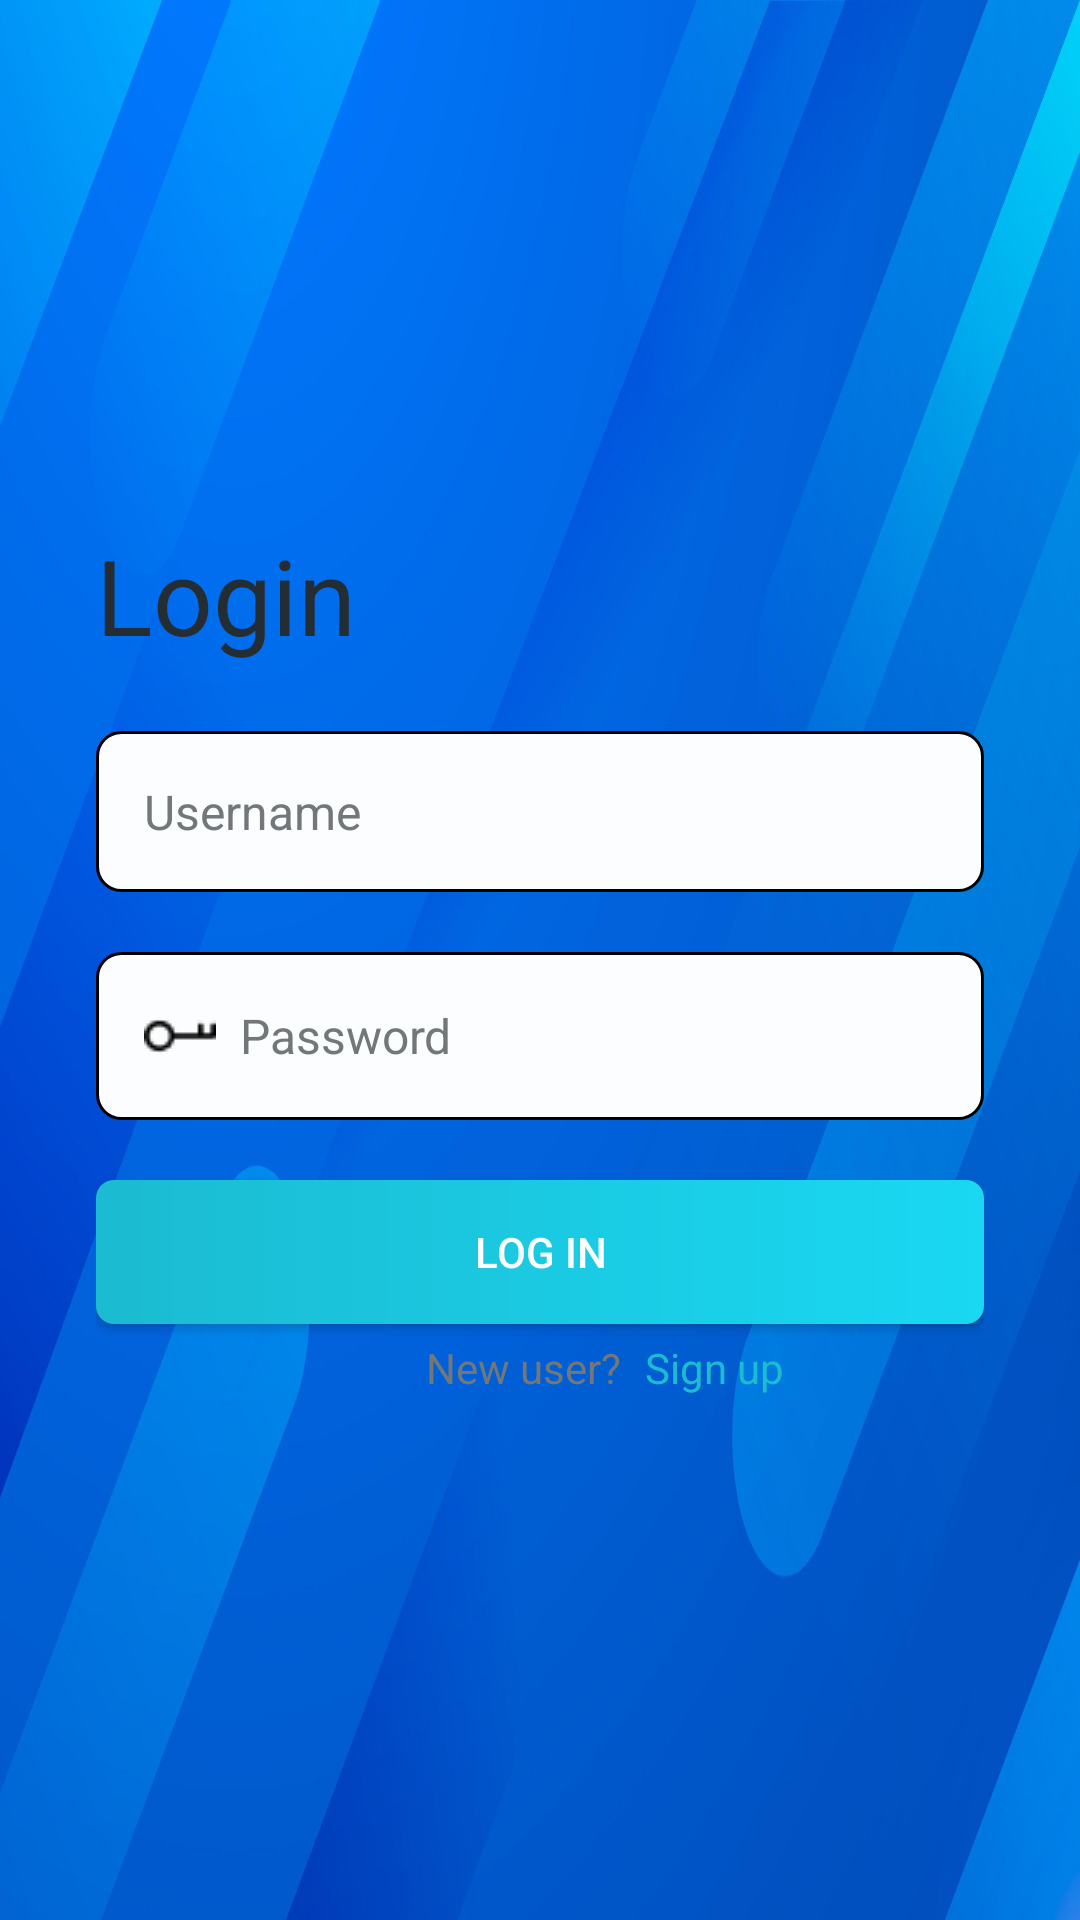

Reconstruct the res/layout file that produces this screen, plus the resources it refers to.
<!-- AndroidManifest.xml: application theme AppTheme -->
<!-- res/layout/activity_main.xml -->
<?xml version="1.0" encoding="utf-8"?>
<androidx.constraintlayout.widget.ConstraintLayout xmlns:android="http://schemas.android.com/apk/res/android"
    xmlns:app="http://schemas.android.com/apk/res-auto"
    xmlns:tools="http://schemas.android.com/tools"
    android:layout_width="match_parent"
    android:layout_height="match_parent"
    android:background="@drawable/background"
    tools:context=".MainActivity">

    <RelativeLayout
        android:padding="@dimen/dp16"
        android:id="@+id/layoutSub"
        android:background="@drawable/custom_layout"
        app:layout_constraintLeft_toLeftOf="parent"
        app:layout_constraintTop_toTopOf="parent"
        app:layout_constraintRight_toRightOf="parent"
        app:layout_constraintBottom_toBottomOf="parent"
        android:layout_margin="@dimen/dp16"
        android:layout_width="match_parent"
        android:layout_height="wrap_content">

        <TextView
            android:id="@+id/textViewLogin"
            android:layout_width="wrap_content"
            android:layout_height="wrap_content"
            android:layout_alignParentTop="true"
            android:paddingBottom="@dimen/dp10"
            android:text="@string/login"
            android:textColor="@color/neutral1"
            android:textSize="@dimen/sp35" />

        <EditText
            android:id="@+id/ediUsernameMain"
            android:layout_width="match_parent"
            android:layout_height="wrap_content"
            android:layout_below="@id/textViewLogin"
            android:layout_marginTop="@dimen/dp12"
            android:autofillHints="username"
            android:background="@drawable/custom_edi"
            android:drawableStart="@drawable/user"
            android:drawablePadding="@dimen/dp8"
            android:hint="@string/username"
            android:inputType="text"
            android:padding="@dimen/dp16"
            android:textColor="@color/neutral1"
            android:textColorHint="@color/neutral3"
            android:textSize="@dimen/sp16" />

        <EditText
            android:id="@+id/ediPasswordMain"
            android:layout_width="match_parent"
            android:layout_height="wrap_content"
            android:layout_below="@id/ediUsernameMain"
            android:layout_marginTop="@dimen/dp20"
            android:autofillHints="password"
            android:background="@drawable/custom_edi"
            android:drawableStart="@drawable/key"
            android:drawablePadding="@dimen/dp8"
            android:hint="@string/password"
            android:inputType="textPassword"
            android:padding="@dimen/dp16"
            android:textColor="@color/neutral1"
            android:textColorHint="@color/neutral3"
            android:textSize="@dimen/dp16" />

        <androidx.appcompat.widget.AppCompatButton
            android:id="@+id/butLogInMain"
            android:layout_width="match_parent"
            android:layout_height="wrap_content"
            android:layout_below="@id/ediPasswordMain"
            android:layout_marginTop="@dimen/dp20"
            android:background="@drawable/custom_button"
            android:gravity="center"
            android:text="@string/log_in"
            android:textAllCaps="true"
            android:textColor="@color/neutral6"
            android:textSize="@dimen/sp14"
            tools:ignore="TouchTargetSizeCheck" />

        <TextView
            android:id="@+id/textViewNewUser"
            android:layout_width="wrap_content"
            android:layout_height="wrap_content"
            android:layout_below="@id/butLogInMain"
            android:layout_marginStart="@dimen/dp110"
            android:layout_marginTop="@dimen/dp5"
            android:text="@string/new_user"
            android:textColor="@color/neutral3"
            android:textSize="@dimen/sp14" />

        <TextView
            android:id="@+id/textViewSignUp"
            android:layout_width="wrap_content"
            android:layout_height="wrap_content"
            android:layout_below="@id/butLogInMain"
            android:layout_centerHorizontal="true"
            android:layout_marginTop="@dimen/dp5"
            android:layout_toEndOf="@id/textViewNewUser"
            android:paddingStart="@dimen/dp8"
            android:text="@string/sign_up"
            android:textColor="@color/primary"
            android:textSize="@dimen/sp14" />
    </RelativeLayout>
</androidx.constraintlayout.widget.ConstraintLayout>
<!-- resources referenced by this layout -->
<resources>
  <color name="neutral1">#242D33</color>
  <color name="neutral3">#72777A</color>
  <color name="neutral6">#FBFDFE</color>
  <color name="primary">#1BBBD1</color>
  <dimen name="dp10">10dp</dimen>
  <dimen name="dp110">110dp</dimen>
  <dimen name="dp12">12dp</dimen>
  <dimen name="dp16">16dp</dimen>
  <dimen name="dp20">20dp</dimen>
  <dimen name="dp5">5dp</dimen>
  <dimen name="dp8">8dp</dimen>
  <dimen name="sp14">14sp</dimen>
  <dimen name="sp16">16sp</dimen>
  <dimen name="sp35">35sp</dimen>
  <!-- drawable background: png bitmap (drawable, 429507 bytes) -->
  <!-- drawable custom_button (drawable) -->
  <?xml version="1.0" encoding="utf-8"?>
  <shape xmlns:android="http://schemas.android.com/apk/res/android">
      <gradient
          android:startColor="#1BBBD1"
          android:endColor="#1AD8F2"
          android:type="linear"
          />
      <corners android:radius="6dp"/>
  </shape>
  <!-- drawable custom_edi (drawable) -->
  <?xml version="1.0" encoding="utf-8"?>
  <shape xmlns:android="http://schemas.android.com/apk/res/android">
      <corners android:radius="8dp"/>
      <stroke android:color="#000000"
          android:width="1dp"/>
      <solid android:color="@color/neutral6"/>
  </shape>
  <!-- drawable key: png bitmap (drawable, 404 bytes) -->
  <string name="log_in">log in</string>
  <string name="login">Login</string>
  <string name="new_user">New user?</string>
  <string name="password">Password</string>
  <string name="sign_up">Sign up</string>
  <string name="username">Username</string>
  <style name="AppTheme" parent="Theme.MaterialComponents.DayNight.DarkActionBar">
          
          <item name="colorPrimary">@color/purple_500</item>
          <item name="colorPrimaryVariant">@color/purple_700</item>
          <item name="colorOnPrimary">@color/white</item>
          
          <item name="colorSecondary">@color/teal_200</item>
          <item name="colorSecondaryVariant">@color/teal_700</item>
          <item name="colorOnSecondary">@color/black</item>
          
          <item name="android:statusBarColor" tools:targetApi="l">?attr/colorPrimaryVariant</item>
          
          <item name="android:dropDownListViewStyle">@style/MySpinnerStyle</item>
      </style>
  <color name="purple_500">#FF6200EE</color>
  <color name="purple_700">#FF3700B3</color>
  <color name="white">#FFFFFFFF</color>
  <color name="teal_200">#FF03DAC5</color>
  <color name="teal_700">#FF018786</color>
  <color name="black">#FF000000</color>
  <style name="MySpinnerStyle" parent="android:style/Widget.ListView.DropDown">
          <item name="android:divider">#FFEEEEEE</item>
          <item name="android:dividerHeight">1dp</item>
      </style>
</resources>
